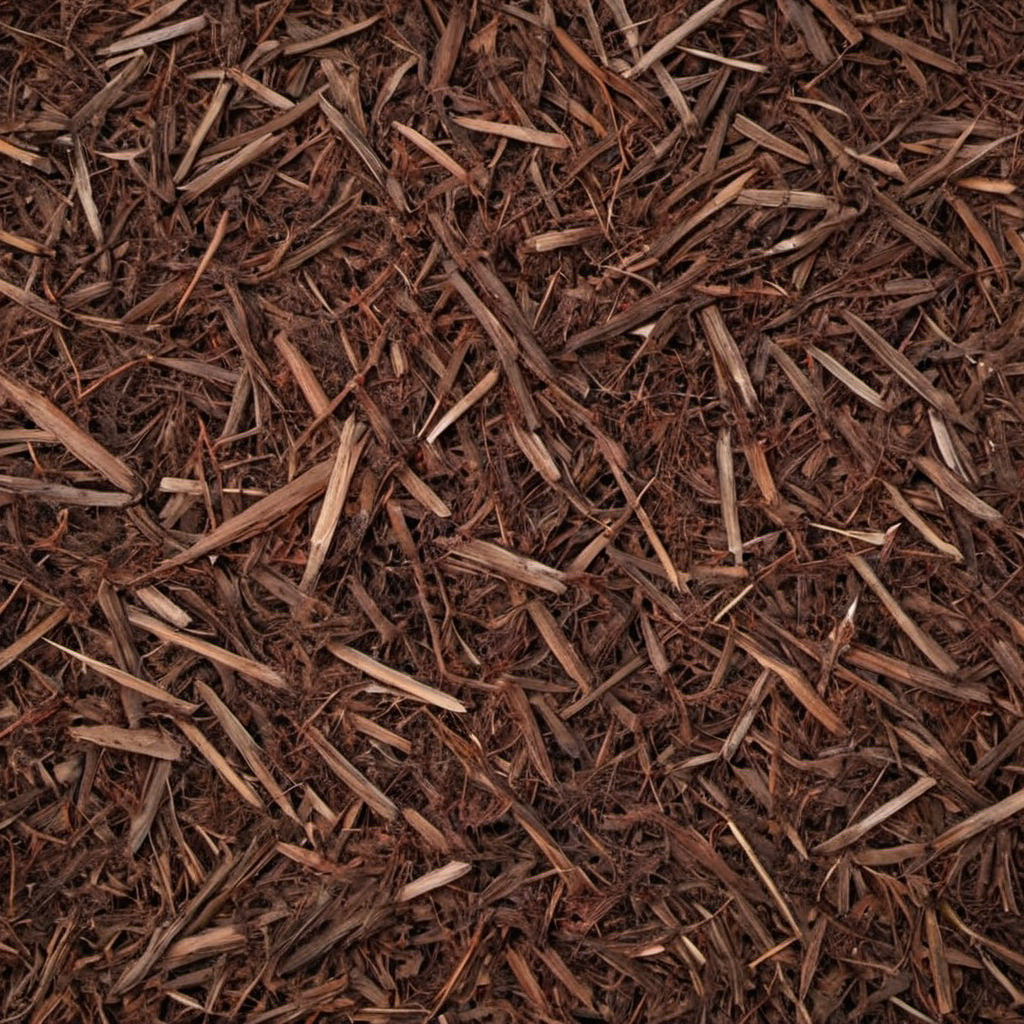
Generation parameters embedded in this image by AUTOMATIC1111 Stable Diffusion web UI or a fork of it (Forge, ...) (PNG 'parameters' text chunk):
dead redwood needles, photo, photo realistic, texture
Negative prompt: painting, illustration, watermark
Steps: 20, Sampler: DPM++ 2M SDE, Schedule type: Karras, CFG scale: 2.9, Seed: 3540305435, Size: 1024x1024, Model hash: 9a057fe5f3, Model: suzannesXLMix_v80, Version: f2.0.1v1.10.1-previous-659-gc055f2d4, Module 1: t5_xxl_ablit_v2